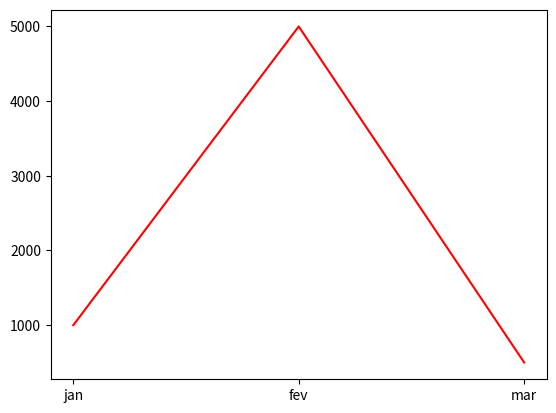

Reproduce this figure in Python.
#Importações necessárias
import matplotlib.pyplot

#Dados que colocaremos no grafico
meses2018 = ['jan', 'fev', 'mar']
dados2018 = [999, 5000, 500 ]

#Plotando os dados no grafico
matplotlib.pyplot.plot(meses2018, dados2018, color='red')

#Apresentando o gráfico
matplotlib.pyplot.show()